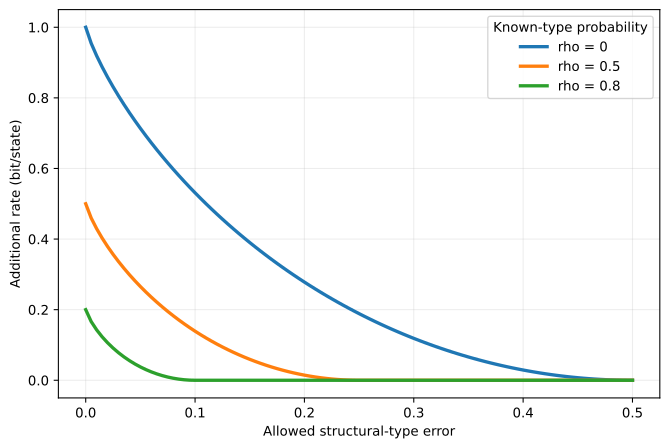

Values plotted in this chart, from the file beside it:
known_probability, error_budget, additional_bits
0.0, 0.0, 1.0
0.0, 0.005, 0.9546
0.0, 0.01, 0.9192
0.0, 0.015, 0.8876
0.0, 0.02, 0.8586
0.0, 0.025, 0.8313
0.0, 0.03, 0.8056
0.0, 0.035, 0.7811
0.0, 0.04, 0.7577
0.0, 0.045, 0.7352
0.0, 0.05, 0.7136
0.0, 0.055, 0.6927
0.0, 0.06, 0.6726
0.0, 0.065, 0.653
0.0, 0.07, 0.6341
0.0, 0.075, 0.6157
0.0, 0.08, 0.5978
0.0, 0.085, 0.5804
0.0, 0.09, 0.5635
0.0, 0.095, 0.5471
0.0, 0.1, 0.531
0.0, 0.105, 0.5154
0.0, 0.11, 0.5001
0.0, 0.115, 0.4852
0.0, 0.12, 0.4706
0.0, 0.125, 0.4564
0.0, 0.13, 0.4426
0.0, 0.135, 0.429
0.0, 0.14, 0.4158
0.0, 0.145, 0.4028
0.0, 0.15, 0.3902
0.0, 0.155, 0.3778
0.0, 0.16, 0.3657
0.0, 0.165, 0.3539
0.0, 0.17, 0.3423
0.0, 0.175, 0.331
0.0, 0.18, 0.3199
0.0, 0.185, 0.3091
0.0, 0.19, 0.2985
0.0, 0.195, 0.2882
0.0, 0.2, 0.2781
0.0, 0.205, 0.2682
0.0, 0.21, 0.2585
0.0, 0.215, 0.2491
0.0, 0.22, 0.2398
0.0, 0.225, 0.2308
0.0, 0.23, 0.222
0.0, 0.235, 0.2134
0.0, 0.24, 0.205
0.0, 0.245, 0.1967
0.0, 0.25, 0.1887
0.0, 0.255, 0.1809
0.0, 0.26, 0.1733
0.0, 0.265, 0.1658
0.0, 0.27, 0.1585
0.0, 0.275, 0.1515
0.0, 0.28, 0.1445
0.0, 0.285, 0.1378
0.0, 0.29, 0.1313
0.0, 0.295, 0.1249
... 243 more rows
